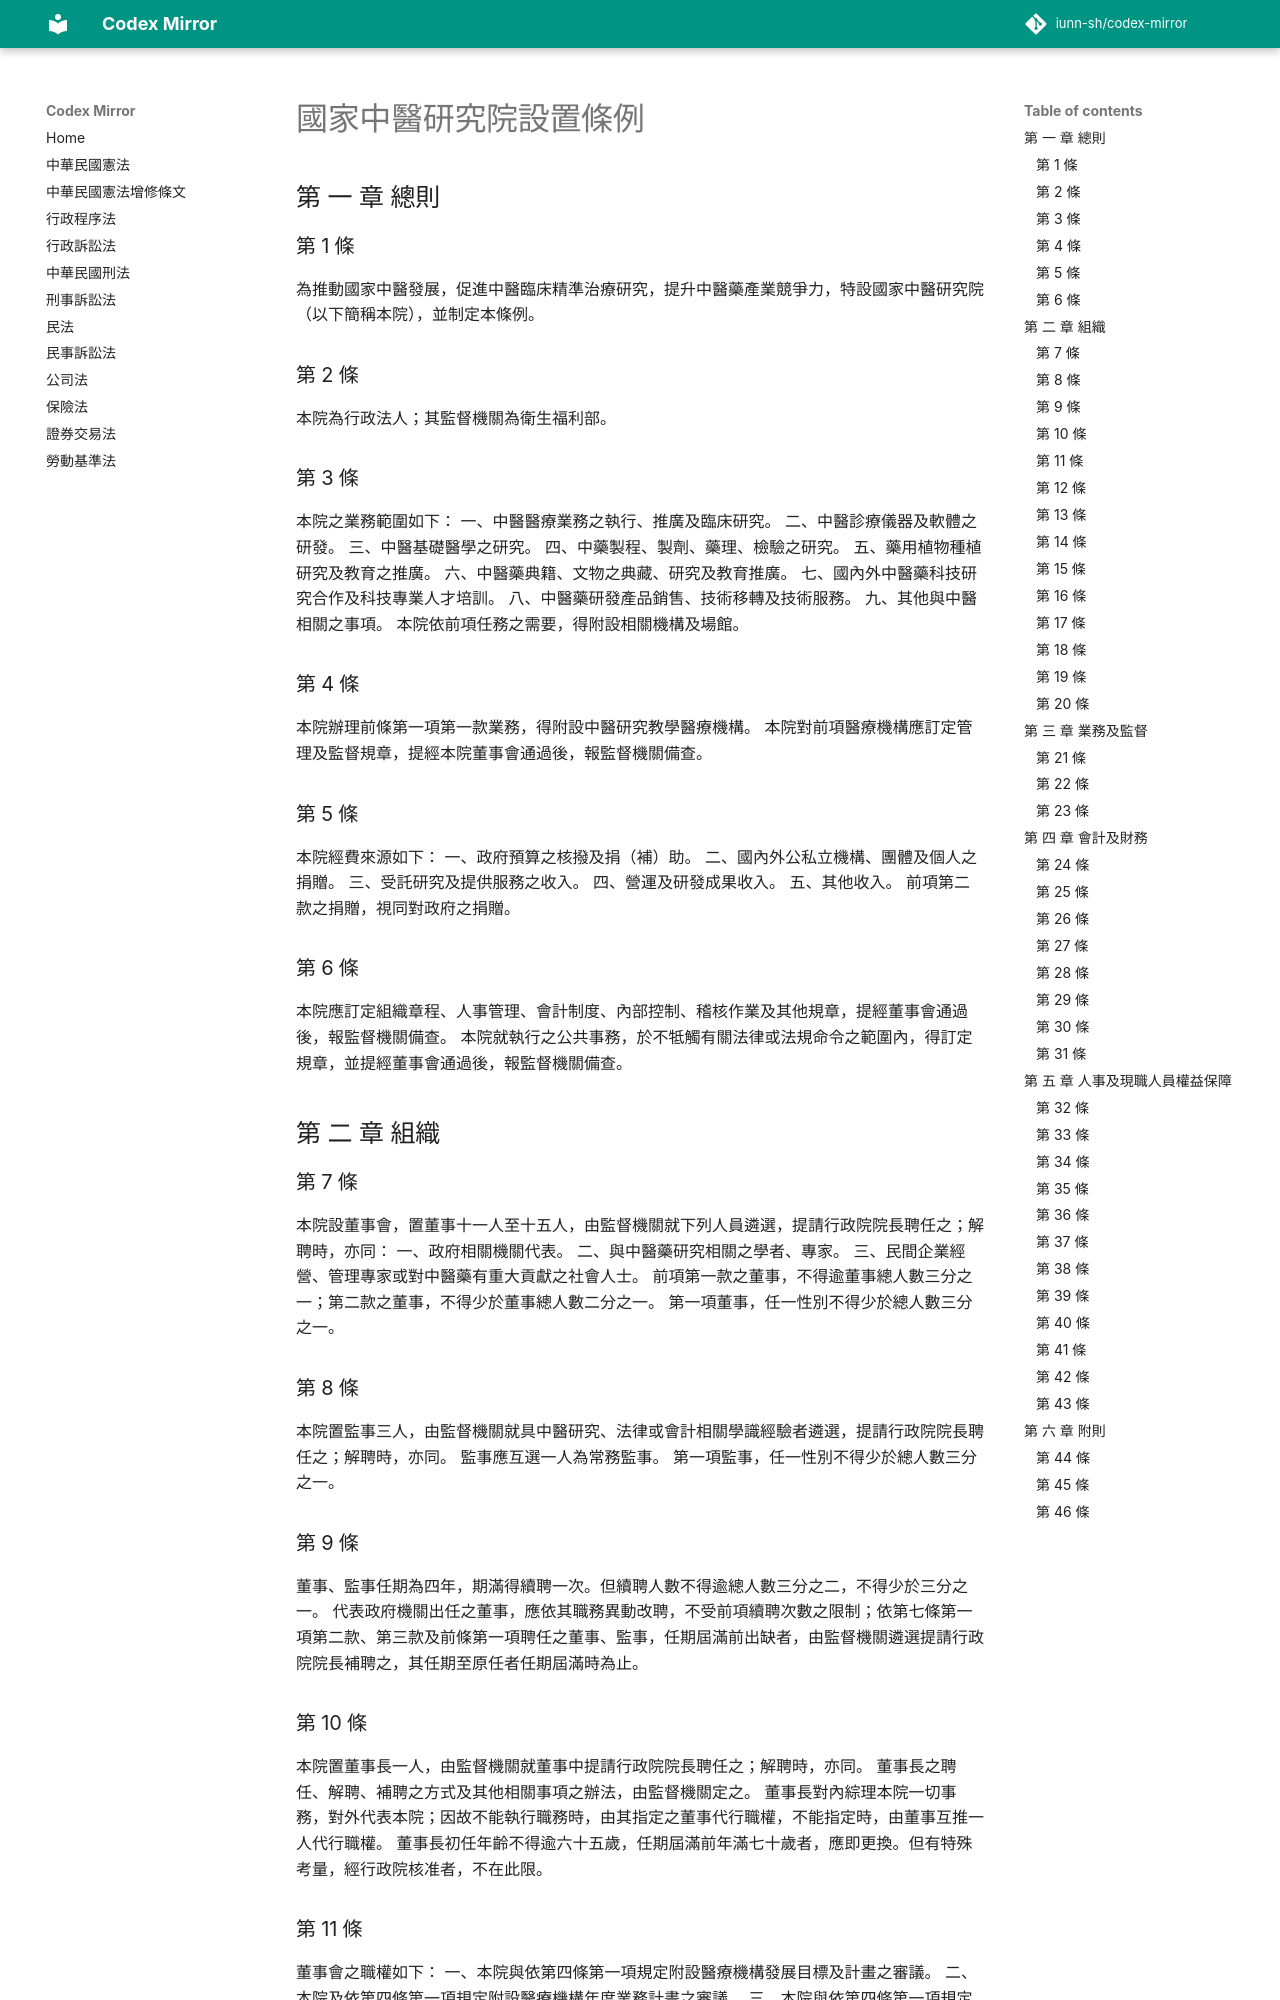

repository: iunn-sh/codex-mirror · page: 國家中醫研究院設置條例/index.html · generator: mkdocs

# 國家中醫研究院設置條例

##    第 一 章 總則

### 第 1 條

為推動國家中醫發展，促進中醫臨床精準治療研究，提升中醫藥產業競爭力，特設國家中醫研究院（以下簡稱本院），並制定本條例。

### 第 2 條

本院為行政法人；其監督機關為衛生福利部。

### 第 3 條

本院之業務範圍如下：
一、中醫醫療業務之執行、推廣及臨床研究。
二、中醫診療儀器及軟體之研發。
三、中醫基礎醫學之研究。
四、中藥製程、製劑、藥理、檢驗之研究。
五、藥用植物種植研究及教育之推廣。
六、中醫藥典籍、文物之典藏、研究及教育推廣。
七、國內外中醫藥科技研究合作及科技專業人才培訓。
八、中醫藥研發產品銷售、技術移轉及技術服務。
九、其他與中醫相關之事項。
本院依前項任務之需要，得附設相關機構及場館。

### 第 4 條

本院辦理前條第一項第一款業務，得附設中醫研究教學醫療機構。
本院對前項醫療機構應訂定管理及監督規章，提經本院董事會通過後，報監督機關備查。

### 第 5 條

本院經費來源如下：
一、政府預算之核撥及捐（補）助。
二、國內外公私立機構、團體及個人之捐贈。
三、受託研究及提供服務之收入。
四、營運及研發成果收入。
五、其他收入。
前項第二款之捐贈，視同對政府之捐贈。

### 第 6 條

本院應訂定組織章程、人事管理、會計制度、內部控制、稽核作業及其他規章，提經董事會通過後，報監督機關備查。
本院就執行之公共事務，於不牴觸有關法律或法規命令之範圍內，得訂定規章，並提經董事會通過後，報監督機關備查。

##    第 二 章 組織

### 第 7 條

本院設董事會，置董事十一人至十五人，由監督機關就下列人員遴選，提請行政院院長聘任之；解聘時，亦同：
一、政府相關機關代表。
二、與中醫藥研究相關之學者、專家。
三、民間企業經營、管理專家或對中醫藥有重大貢獻之社會人士。
前項第一款之董事，不得逾董事總人數三分之一；第二款之董事，不得少於董事總人數二分之一。
第一項董事，任一性別不得少於總人數三分之一。

### 第 8 條

本院置監事三人，由監督機關就具中醫研究、法律或會計相關學識經驗者遴選，提請行政院院長聘任之；解聘時，亦同。
監事應互選一人為常務監事。
第一項監事，任一性別不得少於總人數三分之一。

### 第 9 條

董事、監事任期為四年，期滿得續聘一次。但續聘人數不得逾總人數三分之二，不得少於三分之一。
代表政府機關出任之董事，應依其職務異動改聘，不受前項續聘次數之限制；依第七條第一項第二款、第三款及前條第一項聘任之董事、監事，任期屆滿前出缺者，由監督機關遴選提請行政院院長補聘之，其任期至原任者任期屆滿時為止。

### 第 10 條

本院置董事長一人，由監督機關就董事中提請行政院院長聘任之；解聘時，亦同。
董事長之聘任、解聘、補聘之方式及其他相關事項之辦法，由監督機關定之。
董事長對內綜理本院一切事務，對外代表本院；因故不能執行職務時，由其指定之董事代行職權，不能指定時，由董事互推一人代行職權。
董事長初任年齡不得逾六十五歲，任期屆滿前年滿七十歲者，應即更換。但有特殊考量，經行政院核准者，不在此限。

### 第 11 條

董事會之職權如下：
一、本院與依第四條第一項規定附設醫療機構發展目標及計畫之審議。
二、本院及依第四條第一項規定附設醫療機構年度業務計畫之審議。
三、本院與依第四條第一項規定附設醫療機構年度預算及決算報告之審議。
四、本院及依第四條第一項規定附設醫療機構規章之審議。
五、自有不動產處分或其設定負擔之審議。
六、本院院長及依第四條第一項規定附設醫療機構負責人任免之同意。
七、經費之籌募。
八、其他重大事項之審議。

### 第 12 條

董事會每三個月開會一次，必要時，得召開臨時會議，由董事長召集，並擔任主席。
董事會會議應有過半數董事之出席，其決議應有出席董事過半數之同意。但前條第一款至第六款及第八款之決議，應由董事會三分之二以上董事出席，並經董事總人數過半數之同意（以下簡稱特別決議）。
